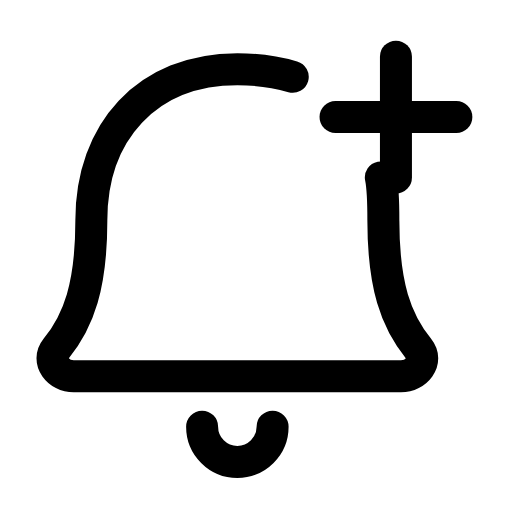
t = 0.00 s
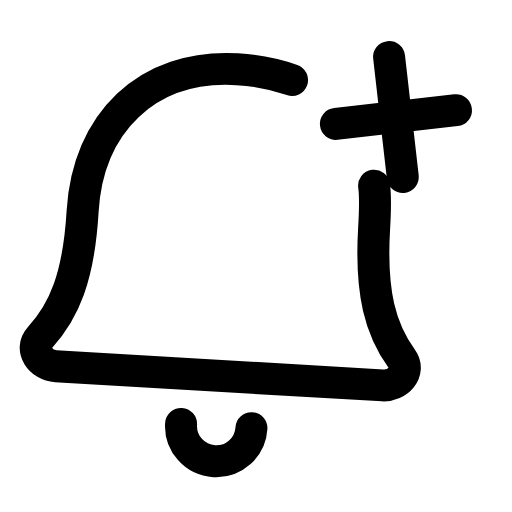
t = 0.24 s
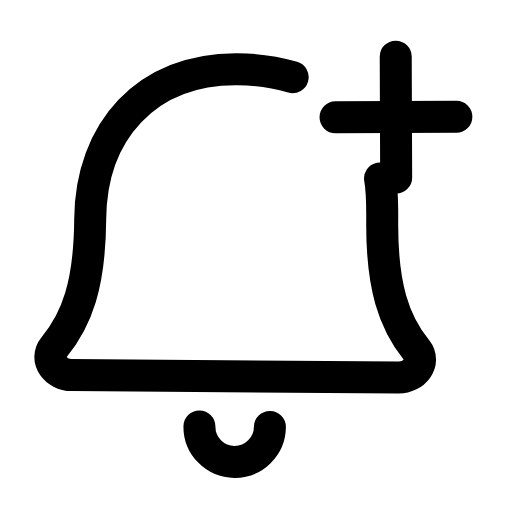
t = 0.47 s
t = 0.68 s: frame unchanged from t = 0.00 s, image omitted
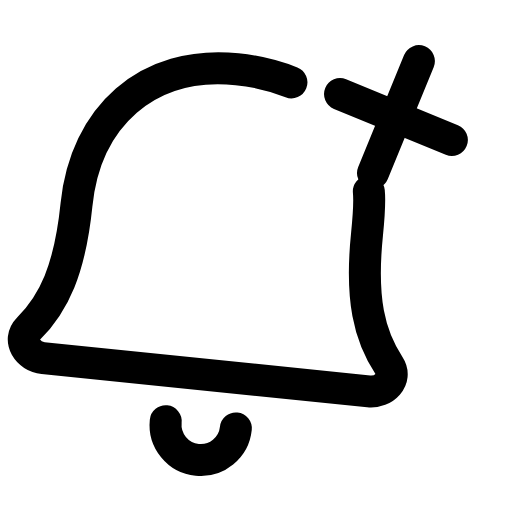
t = 0.92 s
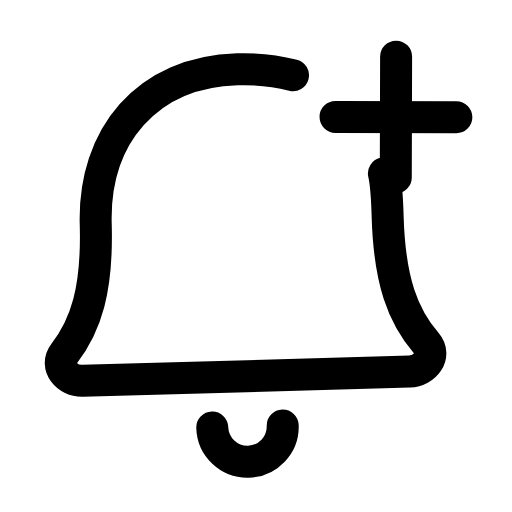
t = 1.17 s

The animated SVG that drew these frames (rendered in a browser with its animation timeline set to each time). Animation: 2 SMIL elements (animateTransform=2); one cycle of 1.40 s, repeats indefinitely.

<svg xmlns="http://www.w3.org/2000/svg" width="24" height="24" viewBox="0 0 24 24" fill="none"><g transform="translate(-3.034 -2.183) scale(1.18)"><g><animateTransform attributeName="transform" type="rotate" values="0 12 4.5;-9 12 4.5;6 12 4.5;0 12 4.5;0 12 4.5;6 12 4.5;-9 12 4.5;0 12 4.5;0 12 4.5" keyTimes="0;0.135;0.27;0.45;0.6;0.72;0.81;0.9;1" dur="1.4s" repeatCount="indefinite" calcMode="spline" keySplines="0.16 1 0.3 1;0.16 1 0.3 1;0.16 1 0.3 1;0.16 1 0.3 1;0.16 1 0.3 1;0.16 1 0.3 1;0.16 1 0.3 1;0.16 1 0.3 1"/><path stroke="currentColor" stroke-width="1.271" stroke-linecap="round" stroke-linejoin="round" fill="none" d="M14.2 4.9C13.5 4.7 12.8 4.6 12 4.6C8.4 4.6 6.2 7.1 6.2 10.6C6.2 13.2 5.7 14.6 4.8 15.7C4.4 16.2 4.9 16.8 5.5 16.8L18.5 16.8C19.1 16.8 19.6 16.2 19.2 15.7C18.3 14.6 17.8 13.2 17.8 10.6C17.8 10 17.8 9.4 17.7 8.9"></path><path stroke="currentColor" stroke-width="1.271" stroke-linecap="round" stroke-linejoin="round" fill="none" d="M10.6 18.8A1.4 1.4 0 0 0 13.4 18.8"></path></g><g><animateTransform attributeName="transform" type="rotate" values="0 18.3 6.5;90 18.3 6.5;90 18.3 6.5;0 18.3 6.5;0 18.3 6.5" keyTimes="0;0.45;0.6;0.9;1" dur="1.4s" repeatCount="indefinite" calcMode="spline" keySplines="0.16 1 0.3 1;0.16 1 0.3 1;0.16 1 0.3 1;0.16 1 0.3 1"/><line stroke="currentColor" stroke-width="1.271" stroke-linecap="round" stroke-linejoin="round" fill="none" x1="15.9" y1="6.5" x2="20.7" y2="6.5"></line><line stroke="currentColor" stroke-width="1.271" stroke-linecap="round" stroke-linejoin="round" fill="none" x1="18.3" y1="4.1" x2="18.3" y2="8.9"></line></g></g></svg>
